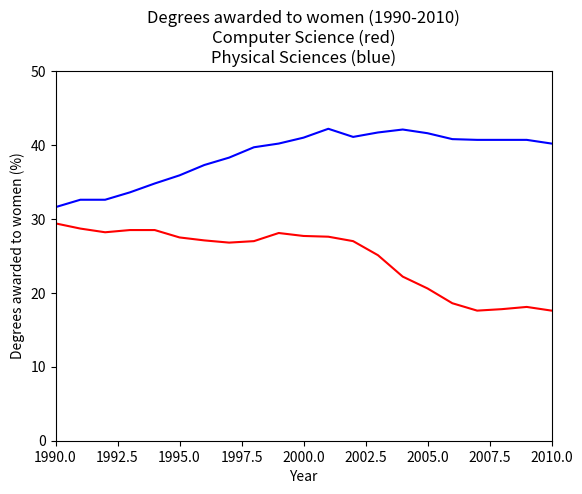

Write the Python code that produced this figure.
#!/usr/bin/env python3
# -*- coding: utf-8 -*-
"""
Created on Wed Apr 22 07:44:49 2020

[redacted]

datacamp exercise setting the x and y limits to zoom
in on data.

https://campus.datacamp.com/courses/introduction-to-data-visualization-in-python/customizing-plots?ex=7

"""

import numpy as np
import matplotlib.pyplot as plt

# the data...
year = np.array(
[1970, 1971, 1972, 1973, 1974, 1975, 1976, 1977, 1978, 1979, 1980, 1981, 1982, 1983
, 1984, 1985, 1986, 1987, 1988, 1989, 1990, 1991, 1992, 1993, 1994, 1995, 1996, 1997
, 1998, 1999, 2000, 2001, 2002, 2003, 2004, 2005, 2006, 2007, 2008, 2009, 2010, 2011]
)

physical_sciences=np.array([13.8,14.9,14.8,16.5,18.2,19.1,20.,
21.3,22.5,23.7,24.6,25.7,27.3,27.6,
28.,27.5,28.4,30.4,29.7,31.3,
31.6,32.6,32.6,33.6,34.8,35.9,37.3,38.3,
39.7,40.2,41.,42.2,41.1,41.7,42.1,41.6,
40.8,40.7,40.7,40.7,40.2,40.1])

computer_science=np.array([13.6,13.6,14.9,16.4,18.9,19.8,23.9,25.7
,28.1,30.2,32.5,34.8,36.3,37.1
,36.8,35.7,34.7,32.4,30.8,29.9,29.4,28.7
,28.2,28.5,28.5,27.5,27.1,26.8
,27.,28.1,27.7,27.6,27.,25.1,22.2,20.6
,18.6,17.6,17.8,18.1,17.6,18.2])

plt.plot(year,computer_science, color='red') 
plt.plot(year, physical_sciences, color='blue')

# Add the axis labels
plt.xlabel('Year')
plt.ylabel('Degrees awarded to women (%)')

# Set the x-axis range
plt.xlim(1990,2010)

# Set the y-axis range
plt.ylim(0,50)

"""
Note that you could have set the x and y limits in a
single command:

plt.axis((1990,2010,0,50))
"""

# Add a title and display the plot
plt.title('Degrees awarded to women (1990-2010)\nComputer Science (red)\nPhysical Sciences (blue)')
plt.show()

# Save the image as 'xlim_and_ylim.png'
plt.savefig('xlim_and_ylim.png')
